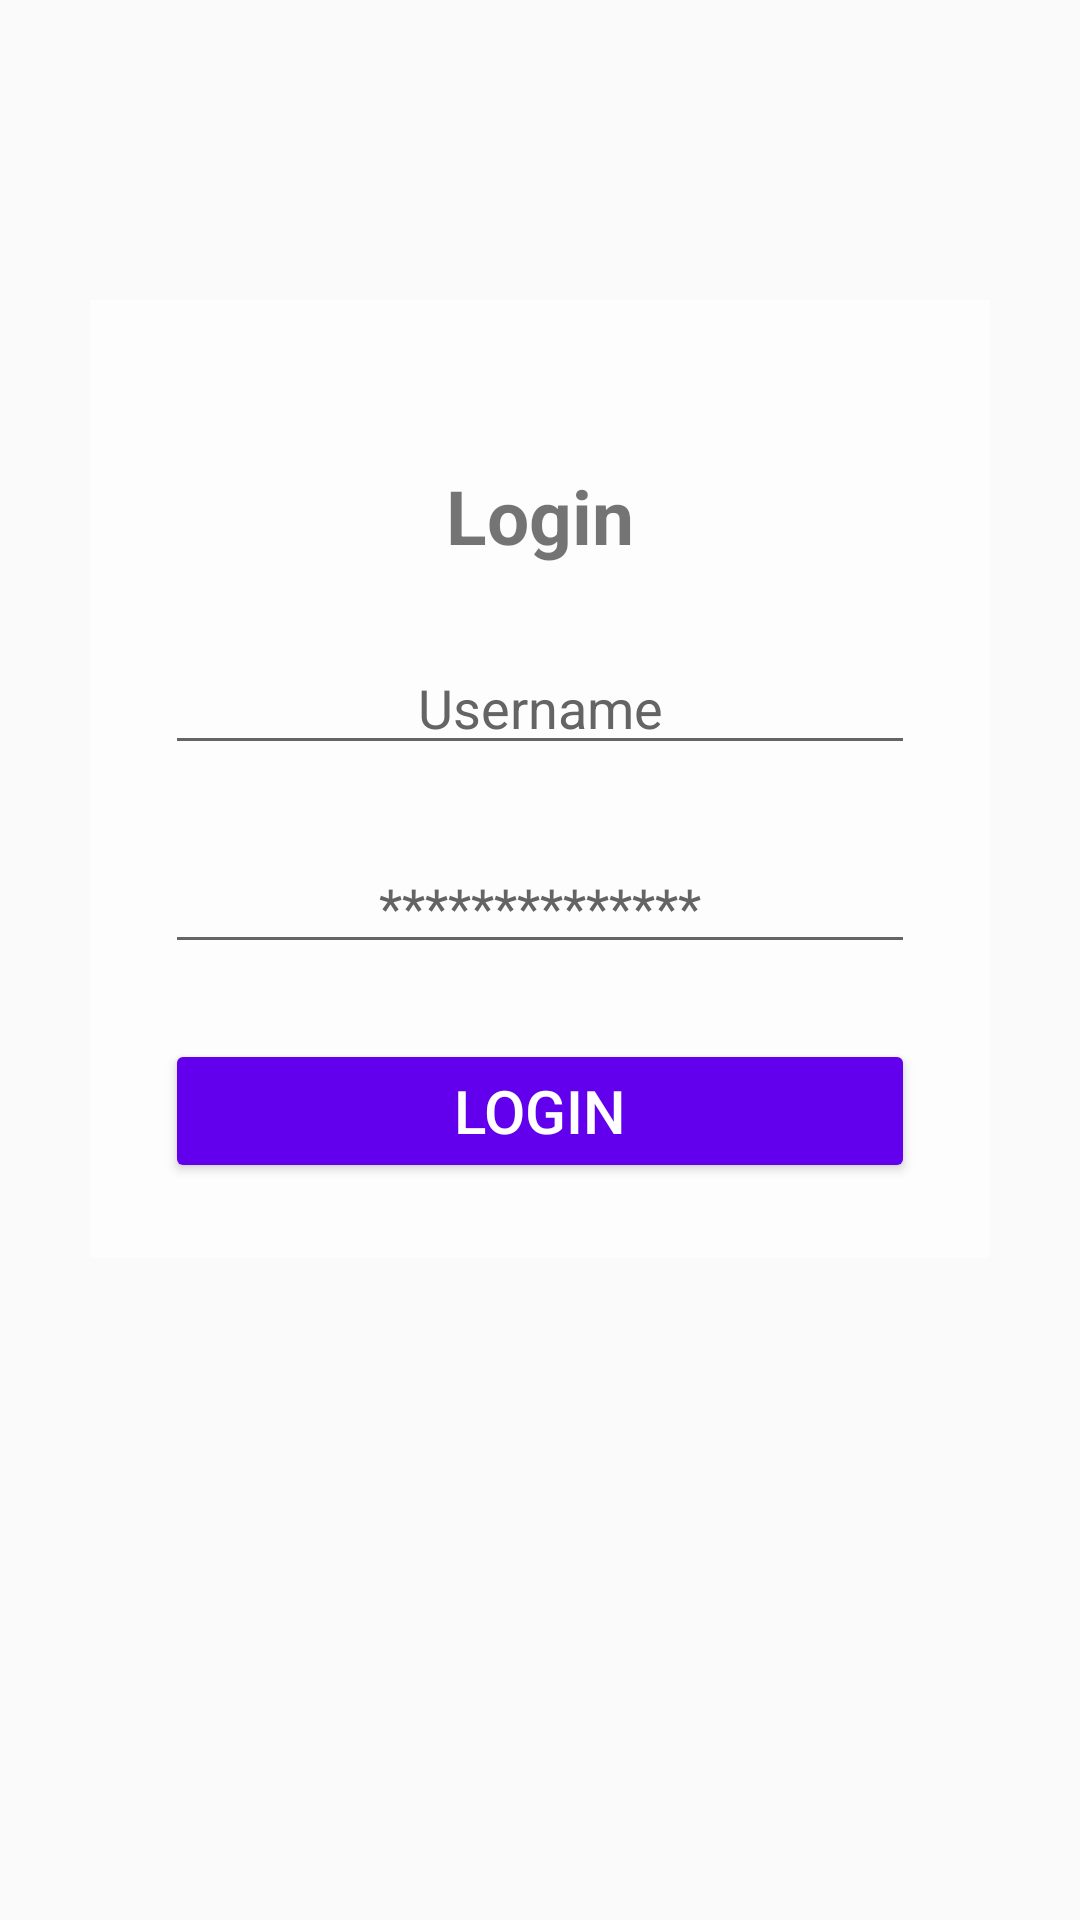

Reconstruct the res/layout file that produces this screen, plus the resources it refers to.
<!-- AndroidManifest.xml: application theme AppTheme -->
<!-- res/layout/activity_login_screen.xml -->
<?xml version="1.0" encoding="utf-8"?>
<RelativeLayout xmlns:android="http://schemas.android.com/apk/res/android"
    android:layout_width="match_parent"
    android:layout_height="match_parent"
    android:background="@drawable/background"
    android:descendantFocusability="beforeDescendants"
    android:focusableInTouchMode="true" >

    <View
        android:id="@+id/view"
        android:layout_width="fill_parent"
        android:layout_height="100dp"
        android:layout_alignParentTop="true" />

    <ScrollView
        android:id="@+id/ScrollView"
        android:layout_width="wrap_content"
        android:layout_height="wrap_content"
        android:layout_centerInParent="true"
        android:layout_below="@+id/view"
        android:layout_marginLeft="30dp"
        android:layout_marginRight="30dp"
        android:background="#6FFFFFFF"
        android:padding="25dp"
        android:layout_alignParentRight="true"
        android:layout_alignParentLeft="true">

        <RelativeLayout
            android:layout_width="fill_parent"
            android:layout_height="wrap_content" >

            <TextView
                android:id="@+id/member_login_tv"
                android:layout_width="wrap_content"
                android:layout_height="wrap_content"
                android:layout_alignParentTop="true"
                android:layout_centerHorizontal="true"
                android:layout_marginTop="30dp"
                android:text="Login"
                android:textSize="25dp"
                android:textStyle="bold"/>

            <EditText
                android:id="@+id/username_edtext"
                android:layout_width="fill_parent"
                android:layout_height="wrap_content"
                android:layout_below="@+id/member_login_tv"
                android:layout_centerHorizontal="true"
                android:layout_marginTop="25dp"
                android:gravity="center"
                android:hint="Username"
                android:inputType="text"
                android:textColorHint="#646464"
                android:textColor="#000000"
                />

            <EditText
                android:id="@+id/passwd_edtext"
                android:layout_width="fill_parent"
                android:layout_height="wrap_content"
                android:layout_below="@+id/username_edtext"
                android:layout_centerHorizontal="true"
                android:layout_marginTop="25dp"
                android:gravity="center"
                android:hint="**************"
                android:inputType="textPassword"
                android:textColorHint="#646464"

                android:textColor="#000000"
                 />

            <Button
                android:id="@+id/login_button"
                android:layout_width="fill_parent"
                android:layout_height="wrap_content"
                android:layout_below="@+id/passwd_edtext"
                android:layout_centerHorizontal="true"
                android:layout_marginTop="25dp"
                android:text="LOGIN"
                android:backgroundTint="@color/colorPrimary"
                android:textColor="#ffffff"
                android:textSize="20dp" />

            <TextView
                android:id="@+id/forgot_passwd_tv"
                android:layout_width="wrap_content"
                android:layout_height="wrap_content"
                android:layout_below="@+id/login_button"
                android:layout_centerHorizontal="true"
                android:layout_marginTop="30dp"
                android:text="Forgot Password?"
                android:visibility="gone"
                android:textSize="15dp"
                android:textStyle="bold"
                android:typeface="monospace" />
        </RelativeLayout>
    </ScrollView>

    <ImageView
        android:id="@+id/view_1"
        android:layout_width="wrap_content"
        android:layout_height="wrap_content"
        android:layout_alignParentTop="true"
        android:layout_centerHorizontal="true"
        android:layout_marginTop="15dp"/>

</RelativeLayout>
<!-- resources referenced by this layout -->
<resources>
  <style name="AppTheme" parent="Theme.AppCompat.Light.DarkActionBar">
          
          <item name="colorPrimary">@color/colorPrimary</item>
          <item name="colorPrimaryDark">@color/colorPrimaryDark</item>
          <item name="colorAccent">@color/colorAccent</item>
          <item name="android:textColorHint">@color/colorPrimary</item>
      </style>
  <!-- not gathered from this repository: default colours our renderer supplied (Android Studio template values) -->
  <color name="colorPrimary">#FF6200EE</color>
  <color name="colorPrimaryDark">#FF3700B3</color>
  <color name="colorAccent">#FF03DAC5</color>
</resources>
